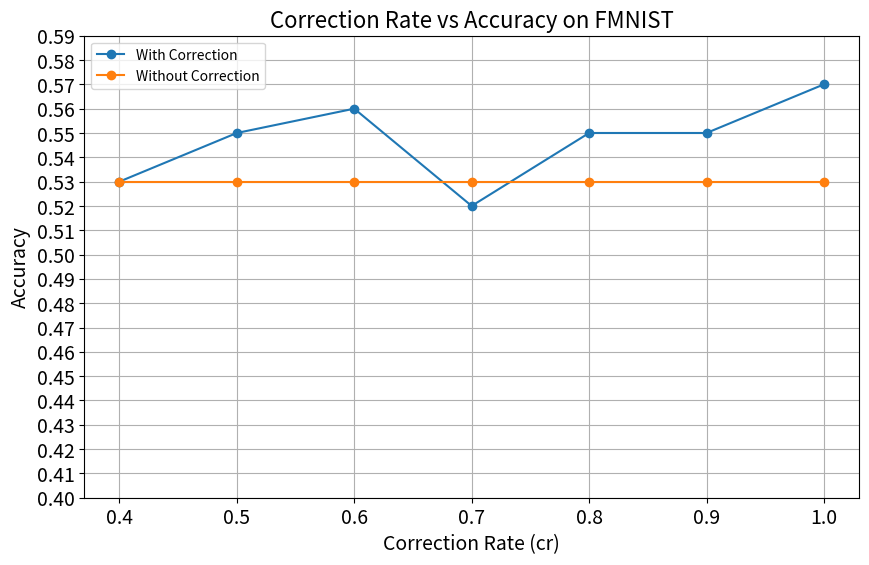
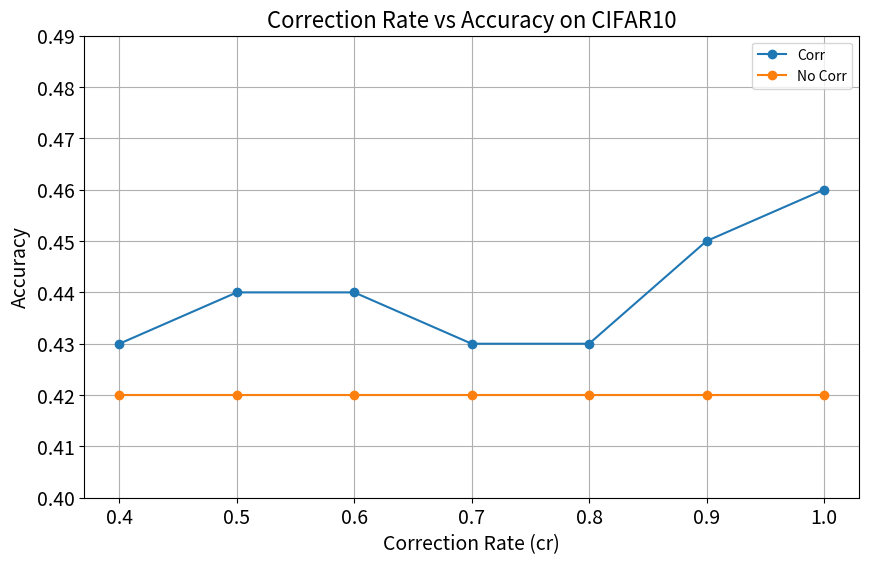

Here is the Python script that generated these plots, in order:

import matplotlib.pyplot as plt
import numpy as np

# 根据提供的map key 为修正率cr value 为 acc 绘制图像
map_of_corr_fmnist = {
    0.4: 0.53,
    0.5: 0.55,
    0.6: 0.56,
    0.7: 0.52,
    0.8: 0.55,
    0.9: 0.55,
    1.0: 0.57,
}

map_without_corr_fmnist = {
    0.4: 0.53,
    0.5: 0.53,
    0.6: 0.53,
    0.7: 0.53,
    0.8: 0.53,
    0.9: 0.53,
    1.0: 0.53,
}

map_of_corr_cifar10 = {
    0.4: 0.43,
    0.5: 0.44,
    0.6: 0.44,
    0.7: 0.43,
    0.8: 0.43,
    0.9: 0.45,
    1.0: 0.46,
}

map_without_corr_cifar10 = {
    0.4: 0.42,
    0.5: 0.42,
    0.6: 0.42,
    0.7: 0.42,
    0.8: 0.42,
    0.9: 0.42,
    1.0: 0.42,
}

output_path_fmnist = "corr_rate_fmnist.png"
output_path_cifar10 = "corr_rate_cifar10.png"

def plot_map_cifar10():
    plt.figure(figsize=(10, 6))
    plt.plot(list(map_of_corr_cifar10.keys()), list(map_of_corr_cifar10.values()),
             label='Corr', marker='o')
    plt.plot(list(map_without_corr_cifar10.keys()), list(map_without_corr_cifar10.values()),
             label='No Corr', marker='o')
    plt.title('Correction Rate vs Accuracy on CIFAR10', fontsize=16)
    plt.xlabel('Correction Rate (cr)', fontsize=14)
    plt.ylabel('Accuracy', fontsize=14)
    plt.xticks(list(map_of_corr_cifar10.keys()), fontsize=14)
    plt.yticks(np.arange(0.4, 0.5, 0.01), fontsize=14)
    plt.legend()
    plt.grid()
    plt.savefig(output_path_cifar10)
    plt.show()

def plot_map_fmnist():
    plt.figure(figsize=(10, 6))
    plt.plot(list(map_of_corr_fmnist.keys()), list(map_of_corr_fmnist.values()),
             label='With Correction', marker='o')
    plt.plot(list(map_without_corr_fmnist.keys()), list(map_without_corr_fmnist.values()),
             label='Without Correction', marker='o')
    plt.title('Correction Rate vs Accuracy on FMNIST', fontsize=16)
    plt.xlabel('Correction Rate (cr)', fontsize=14)
    plt.ylabel('Accuracy', fontsize=14)
    plt.xticks(list(map_of_corr_fmnist.keys()), fontsize=14)
    plt.yticks(np.arange(0.4, 0.6, 0.01), fontsize=14)
    plt.legend()
    plt.grid()
    plt.savefig(output_path_fmnist)
    plt.show()


if __name__ == "__main__":
    plot_map_fmnist()
    plot_map_cifar10()